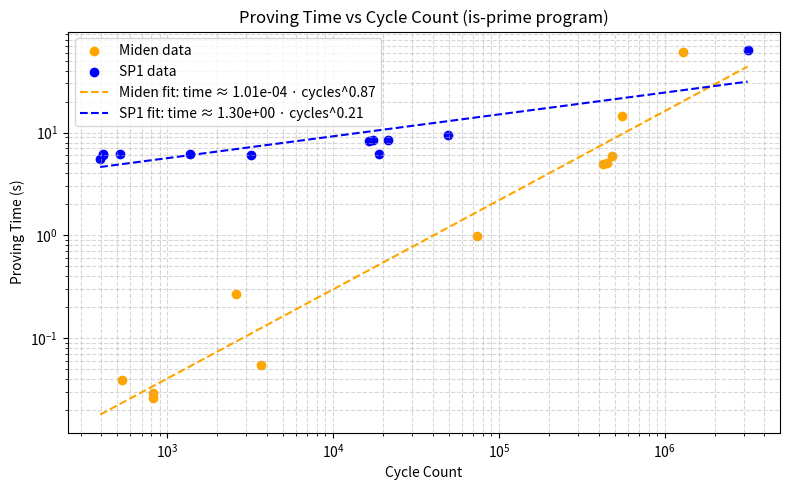

Reproduce this figure in Python.
"""
Proving Time vs Cycle Count (is-prime program)

Dependencies:
    pip install matplotlib numpy
"""

import numpy as np
import matplotlib.pyplot as plt

# ── Raw benchmark data ────────────────────────────────────────────────────────

cycle_miden = np.array([
    533, 821, 821, 3701, 2616, 74261,
    423_029, 448_085, 483_221, 551_477, 1_286_741       
], dtype=float)

time_miden_sec = np.array([
     39,    29,    26,    55,   270,   992,
   4_941, 5_027, 5_938, 14_353, 60_420                          
], dtype=float) / 1000.0

cycle_sp1 = np.array([
        394,     408,     408,     518,   1_376,   3_213,
     16_534,  17_491,  18_833,  21_440,  49_523, 3_165_901
], dtype=float)

time_sp1_sec = np.array([
   5_524,  6_252,  5_993,  6_171,  6_196,  6_027,
   8_305,  8_431,  6_136,  8_431,  9_452, 63_827
], dtype=float) / 1000.0

# ── Power-law fits (log–log linear regression) ────────────────────────────────
log_c_miden = np.log10(cycle_miden)
log_t_miden = np.log10(time_miden_sec)
slope_miden, intercept_miden = np.polyfit(log_c_miden, log_t_miden, 1)

log_c_sp1 = np.log10(cycle_sp1)
log_t_sp1 = np.log10(time_sp1_sec)
slope_sp1, intercept_sp1 = np.polyfit(log_c_sp1, log_t_sp1, 1)

# Generate smooth lines for the fits
x_line = np.logspace(
    np.log10(min(cycle_miden.min(), cycle_sp1.min())),
    np.log10(max(cycle_miden.max(), cycle_sp1.max())),
    200
)
y_fit_miden = 10 ** (intercept_miden + slope_miden * np.log10(x_line))
y_fit_sp1   = 10 ** (intercept_sp1 + slope_sp1 * np.log10(x_line))

# ── Plot ──────────────────────────────────────────────────────────────────────
plt.figure(figsize=(8, 5))

plt.scatter(cycle_miden, time_miden_sec, label="Miden data", color="orange")
plt.scatter(cycle_sp1,   time_sp1_sec,   label="SP1 data",   color="blue")

plt.plot(x_line, y_fit_miden, "--", color="orange",
         label=f"Miden fit: time ≈ {10**intercept_miden:.2e} · cycles^{slope_miden:.2f}")
plt.plot(x_line, y_fit_sp1,   "--", color="blue",
         label=f"SP1 fit: time ≈ {10**intercept_sp1:.2e} · cycles^{slope_sp1:.2f}")

plt.xscale("log")
plt.yscale("log")
plt.xlabel("Cycle Count")
plt.ylabel("Proving Time (s)")
plt.title("Proving Time vs Cycle Count (is-prime program)")
plt.grid(True, which="both", ls="--", alpha=0.5)
plt.legend()
plt.tight_layout()

# Save
plt.savefig("time_vs_cycles_with_fit.png", dpi=300)
plt.show()
